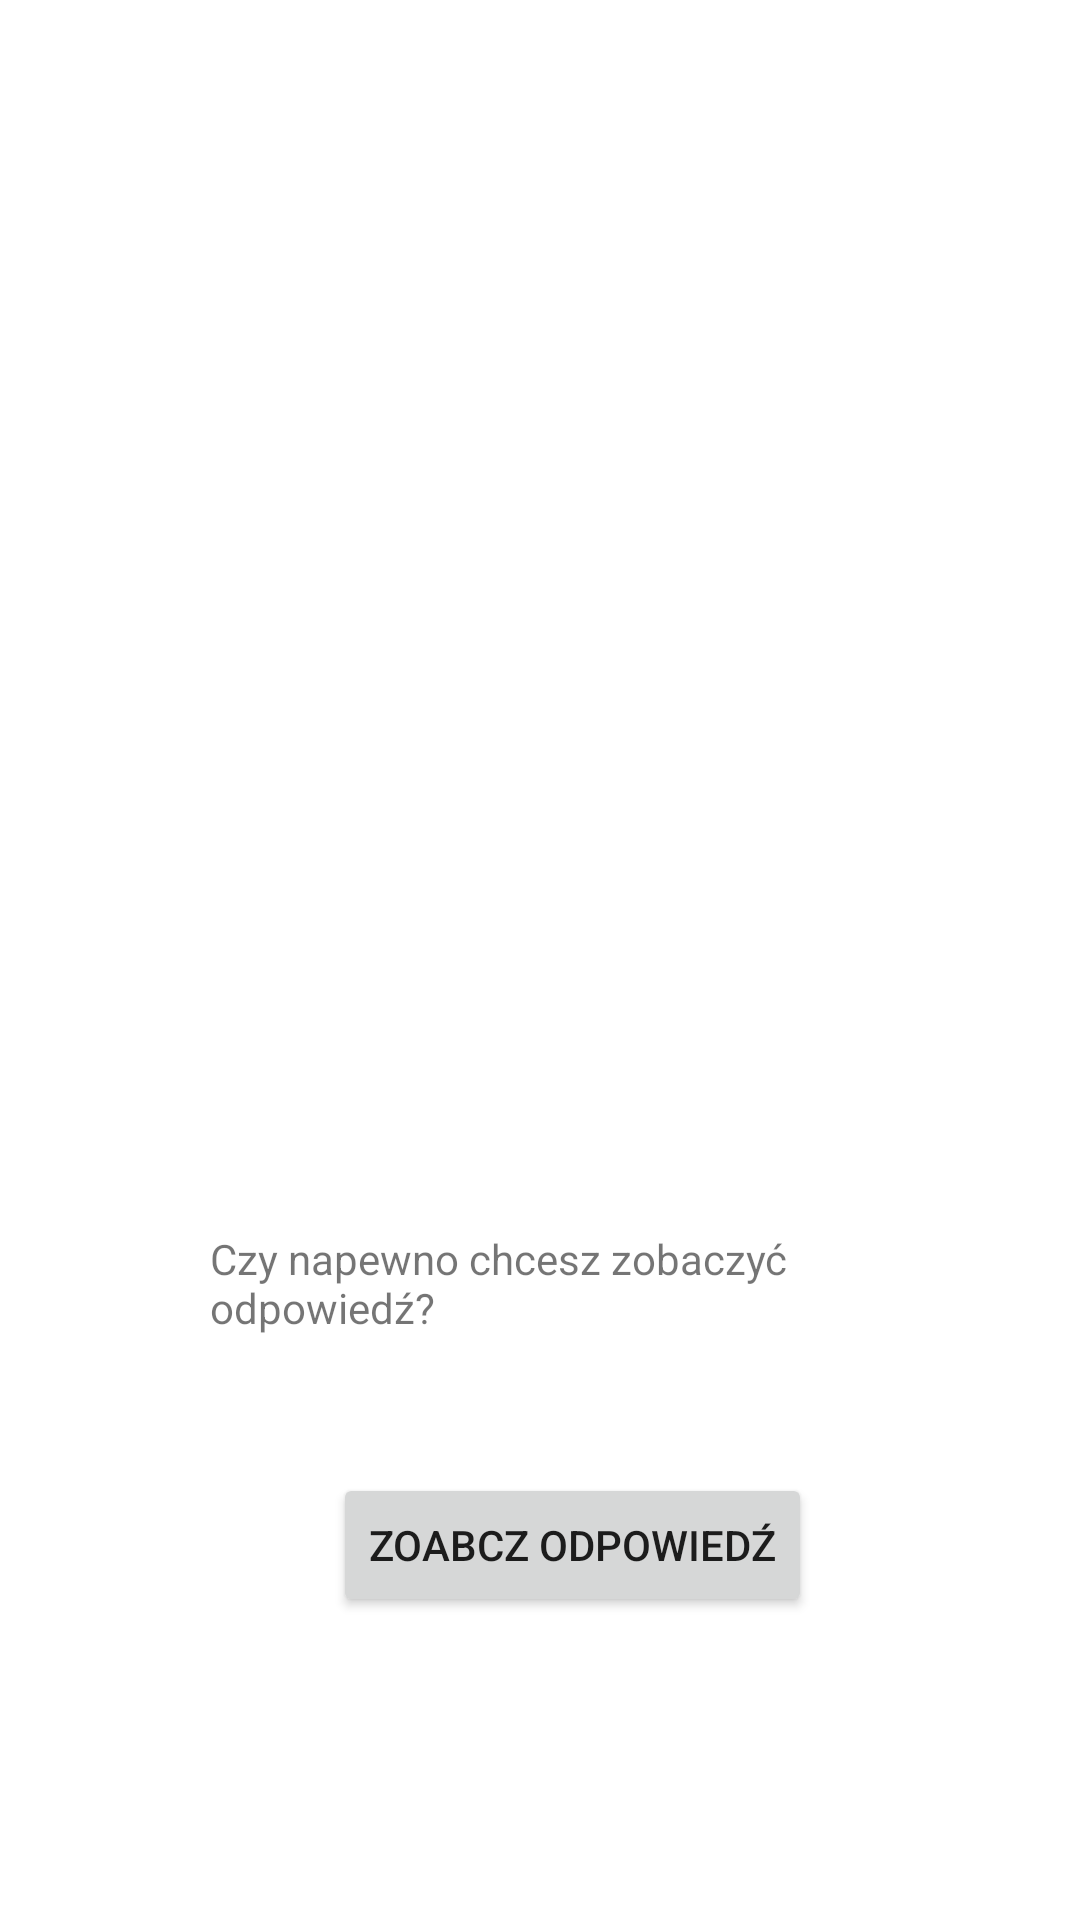

Here is an Android app screen rendered from its layout file. Give the layout XML and the strings, colors and styles it references.
<!-- AndroidManifest.xml: application theme Theme.MyApplicationQuiz -->
<!-- res/layout/activity_prompt.xml -->
<?xml version="1.0" encoding="utf-8"?>
<androidx.constraintlayout.widget.ConstraintLayout xmlns:android="http://schemas.android.com/apk/res/android"
    xmlns:app="http://schemas.android.com/apk/res-auto"
    xmlns:tools="http://schemas.android.com/tools"
    android:layout_width="match_parent"
    android:layout_height="match_parent"
    tools:context=".PromptActivityJ">

    <TextView
        android:id="@+id/textView"
        android:layout_width="270dp"
        android:layout_height="52dp"
        android:layout_marginStart="70dp"
        android:layout_marginTop="410dp"
        android:text="Czy napewno chcesz zobaczyć odpowiedź?"
        app:layout_constraintStart_toStartOf="parent"
        app:layout_constraintTop_toTopOf="parent" />

    <Button
        android:id="@+id/hint_button"
        android:layout_width="wrap_content"
        android:layout_height="wrap_content"
        android:layout_marginStart="111dp"
        android:layout_marginTop="491dp"
        android:text="Zoabcz odpowiedź"
        app:layout_constraintStart_toStartOf="parent"
        app:layout_constraintTop_toTopOf="parent" />

    <TextView
        android:id="@+id/Answer_text_view"
        android:layout_width="wrap_content"
        android:layout_height="wrap_content"
        android:layout_marginStart="176dp"
        android:layout_marginTop="588dp"
        android:padding="30dp"
        app:layout_constraintStart_toStartOf="parent"
        app:layout_constraintTop_toTopOf="parent"
        tools:text="Odpowiedź" />

</androidx.constraintlayout.widget.ConstraintLayout>
<!-- resources referenced by this layout -->
<resources>
  <style name="Theme.MyApplicationQuiz" parent="Theme.MaterialComponents.DayNight.DarkActionBar">
          
          <item name="colorPrimary">@color/purple_500</item>
          <item name="colorPrimaryVariant">@color/purple_700</item>
          <item name="colorOnPrimary">@color/white</item>
          
          <item name="colorSecondary">@color/teal_200</item>
          <item name="colorSecondaryVariant">@color/teal_700</item>
          <item name="colorOnSecondary">@color/black</item>
          
          <item name="android:statusBarColor">?attr/colorPrimaryVariant</item>
          
      </style>
  <!-- not gathered from this repository: default colours our renderer supplied (Android Studio template values) -->
  <color name="purple_500">#FF6200EE</color>
  <color name="purple_700">#FF3700B3</color>
  <color name="teal_200">#FF03DAC5</color>
  <color name="teal_700">#FF018786</color>
  <color name="black">#FF000000</color>
  <color name="white">#FFFFFFFF</color>
</resources>
